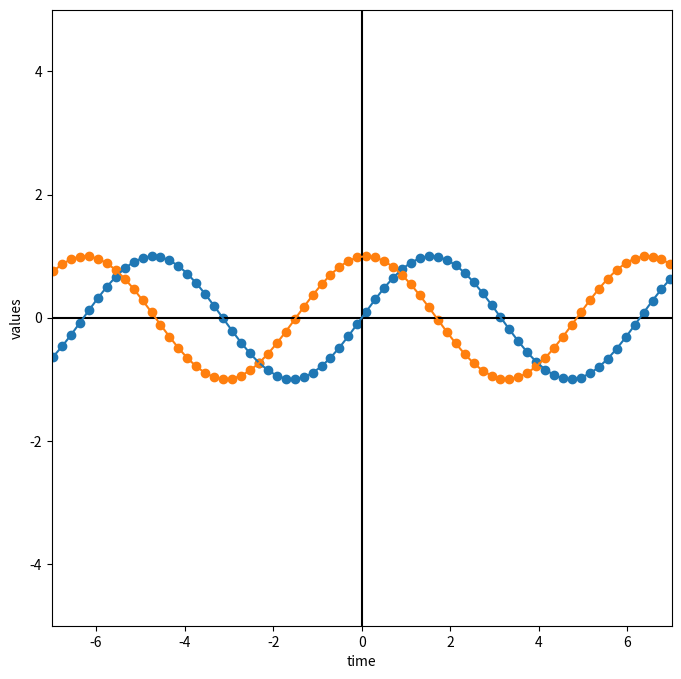

The matplotlib source for this figure:
import matplotlib.pyplot as plt
import argparse
import numpy as np
import math

# TODO placeholder; should be replaced with a flexible h
STEP = 10 ** -3


def cubic(x, q):
    if isinstance(x, (int, np.float64)):
        return q[0] * x ** 3 + q[1] * x ** 2 + q[2] * x + q[3]
    elif isinstance(x, (list, np.ndarray, np.generic)):
        y = []
        for pt in x:
            y.append(q[0] * pt ** 3 + q[1] * pt ** 2 + q[2] * pt + q[3])
        return y


def gaussian(x, q):
    if isinstance(x, (int, np.float64)):
        return q[0] ** 2 * math.e ** ((x - q[1]) ** 2 / q[2] ** 2) + q[3] ** 2
    elif isinstance(x, (list, np.ndarray, np.generic)):
        y = []
        for pt in x:
            y.append(q[0] ** 2 * math.e ** ((pt - q[1]) ** 2 / q[2] ** 2) + q[
                3] ** 2)
        return y


def sine(x, q):
    if isinstance(x, (int, np.float64)):
        return q[0] * np.sin(q[1] * x + q[2]) + q[3]
    elif isinstance(x, (list, np.ndarray, np.generic)):
        y = []
        for pt in x:
            y.append(q[0] * np.sin(q[1] * pt + q[2]) + q[3])
        return y


def error(data, f, q):
    e = 0
    for i in range(len(data[0])):
        e += (data[1] - f(data[0], q)) ** 2
    return e / 2


def partial(f, x, q, i):  # limit definition: f(x,y,z) = f(x,y+h,z) - f(x,y,z)/h
    q[i] += 2 * STEP  # 2h
    v1 = f(x, q)
    q[i] -= STEP  # h
    v2 = f(x, q)
    q[i] -= 2 * STEP  # -h
    v3 = f(x, q)
    q[i] -= STEP
    v4 = f(x, q)
    return (-v1 + 8 * v2 - 8 * v3 + v4) / (12 * STEP)


def delta(data, f, x, q):
    l = 1  # lambda
    newq = [0] * len(q)
    newq[0] = q[0]

    for j in range(1, len(q)):  # skip q0 (constant)
        eqj = 0  # partial E/qj
        for i in range(1, len(q)):
            eqj += (data[1] - f(x, q)) * partial(f, x, q, i)

    print("DO THIS")


def plot_function(f, color):
    """
    Plots the function in the given color
    @param f: The function to be plotted
    @param color: The color the function should be plotted in
    """
    vals = []
    times = np.linspace(-10, 10, 100)
    for time in times:
        vals.append(f(time))

    plt.scatter(times, vals, color=color)
    plt.plot(times, vals, color=color)
    plt.draw()


def plot_axes(x, y):
    """
    Plots x and y axes
    @param x: list of min and max x values
    @param y: list of min and max y values
    """
    # x = []
    # for time in times:
    #     x.append(0)
    # plt.plot(times, x, 'k-')
    # plt.plot(x, times, 'k-')
    t = [0, 0]
    plt.plot(x, t, 'k-')
    plt.plot(t, y, 'k-')


def main():
    plt.figure("Least Squares plot", figsize=(8, 8))
    x_bound = [-7, 7]
    y_bound = [-5, 5]
    plt.xlim(x_bound[0], x_bound[1])
    plt.ylim(y_bound[0], y_bound[1])
    plt.xlabel("time")
    plt.ylabel("values")
    plot_axes(x_bound, y_bound)

    times = np.linspace(-10, 10, 100)
    q = [1, 1, 0, 0]
    # print(times)
    # print(type(times))
    # print(sine(times, [1, 1, 1, 1]))
    plt.plot(times, sine(times, q))
    plt.scatter(times, sine(times, q))
    partial_list = []
    for t in times:
        partial_list.append(partial(sine, t, q, 2))
    plt.plot(times, partial_list)
    plt.scatter(times, partial_list)

    plt.show()


if __name__ == '__main__':
    main()
